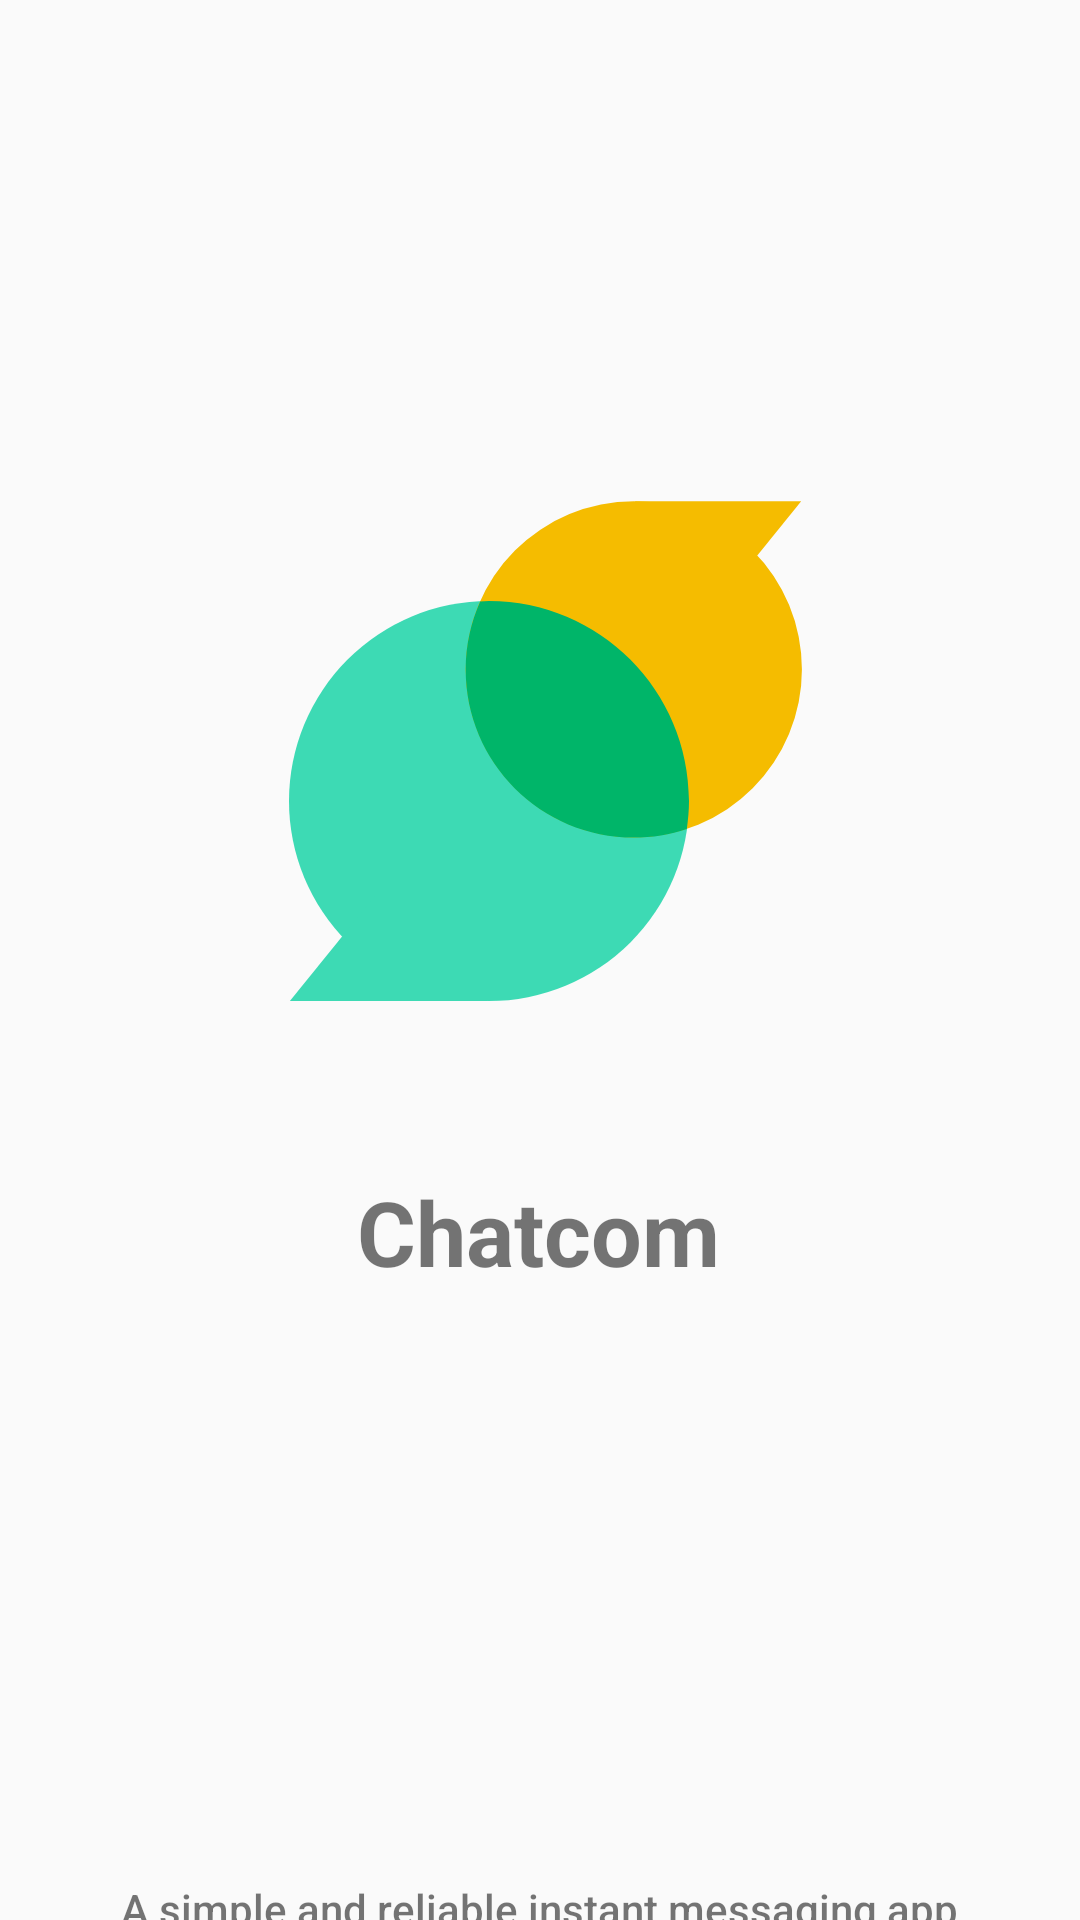

The Android layout XML behind this screen, and the referenced resources:
<!-- AndroidManifest.xml: activity theme Theme.AppCompat.DayNight.NoActionBar -->
<!-- res/layout/activity_splash_screen.xml -->
<?xml version="1.0" encoding="utf-8"?>
<androidx.constraintlayout.widget.ConstraintLayout xmlns:android="http://schemas.android.com/apk/res/android"
    xmlns:app="http://schemas.android.com/apk/res-auto"
    xmlns:tools="http://schemas.android.com/tools"
    android:layout_width="match_parent"
    android:layout_height="match_parent"
    tools:context=".SplashScreenActivity">

    <ImageView
        android:id="@+id/logo1"
        android:layout_width="200dp"
        android:layout_height="200dp"
        android:src="@drawable/ic_chatcom_logo"
        app:layout_constraintBottom_toBottomOf="parent"
        app:layout_constraintEnd_toEndOf="parent"
        app:layout_constraintHorizontal_bias="0.497"
        app:layout_constraintStart_toStartOf="parent"
        app:layout_constraintTop_toTopOf="parent"
        app:layout_constraintVertical_bias="0.342" />

    <TextView
        android:id="@+id/logo_name"
        android:layout_width="wrap_content"
        android:layout_height="wrap_content"
        android:layout_marginTop="40dp"
        android:fontFamily="sans-serif"
        android:text="Chatcom"
        android:textSize="30dp"
        android:textStyle="bold"
        app:layout_constraintEnd_toEndOf="parent"
        app:layout_constraintHorizontal_bias="0.498"
        app:layout_constraintStart_toStartOf="parent"
        app:layout_constraintTop_toBottomOf="@+id/logo1" />

    <TextView
        android:id="@+id/descp"
        android:layout_width="wrap_content"
        android:layout_height="wrap_content"
        android:layout_marginTop="196dp"
        android:fontFamily="sans-serif-medium"
        android:includeFontPadding="true"
        android:text="A simple and reliable instant messaging app"
        app:layout_constraintBottom_toBottomOf="parent"
        app:layout_constraintEnd_toEndOf="parent"
        app:layout_constraintHorizontal_bias="0.496"
        app:layout_constraintStart_toStartOf="parent"
        app:layout_constraintTop_toBottomOf="@+id/logo_name"
        app:layout_constraintVertical_bias="0.0" />


</androidx.constraintlayout.widget.ConstraintLayout>
<!-- resources referenced by this layout -->
<resources>
  <!-- drawable ic_chatcom_logo (drawable) -->
  <vector xmlns:android="http://schemas.android.com/apk/res/android"
      android:width="48dp"
      android:height="48dp"
      android:viewportWidth="48"
      android:viewportHeight="48">
    <path
        android:pathData="M20,28m-16,0a16,16 0,1 1,32 0a16,16 0,1 1,-32 0"
        android:fillColor="#3ddab4"/>
    <path
        android:pathData="M31.584,17.478m-13.449,0a13.449,13.449 0,1 1,26.898 0a13.449,13.449 0,1 1,-26.898 0"
        android:fillColor="#f5bc00"/>
    <path
        android:pathData="M4.07,44l15.839,0l-8.987,-8.451z"
        android:fillColor="#3ddab4"/>
    <path
        android:pathData="M20,12c-0.239,0 -0.471,0.025 -0.708,0.036c-0.739,1.665 -1.157,3.504 -1.157,5.443c0,7.428 6.021,13.449 13.449,13.449c1.484,0 2.907,-0.25 4.242,-0.693C35.929,29.502 36,28.76 36,28C36,19.163 28.837,12 20,12z"
        android:fillColor="#00b569"/>
    <path
        android:pathData="M44.975,4.029l-13.314,0l7.554,7.104z"
        android:fillColor="#f5bc00"/>
  </vector>
</resources>
